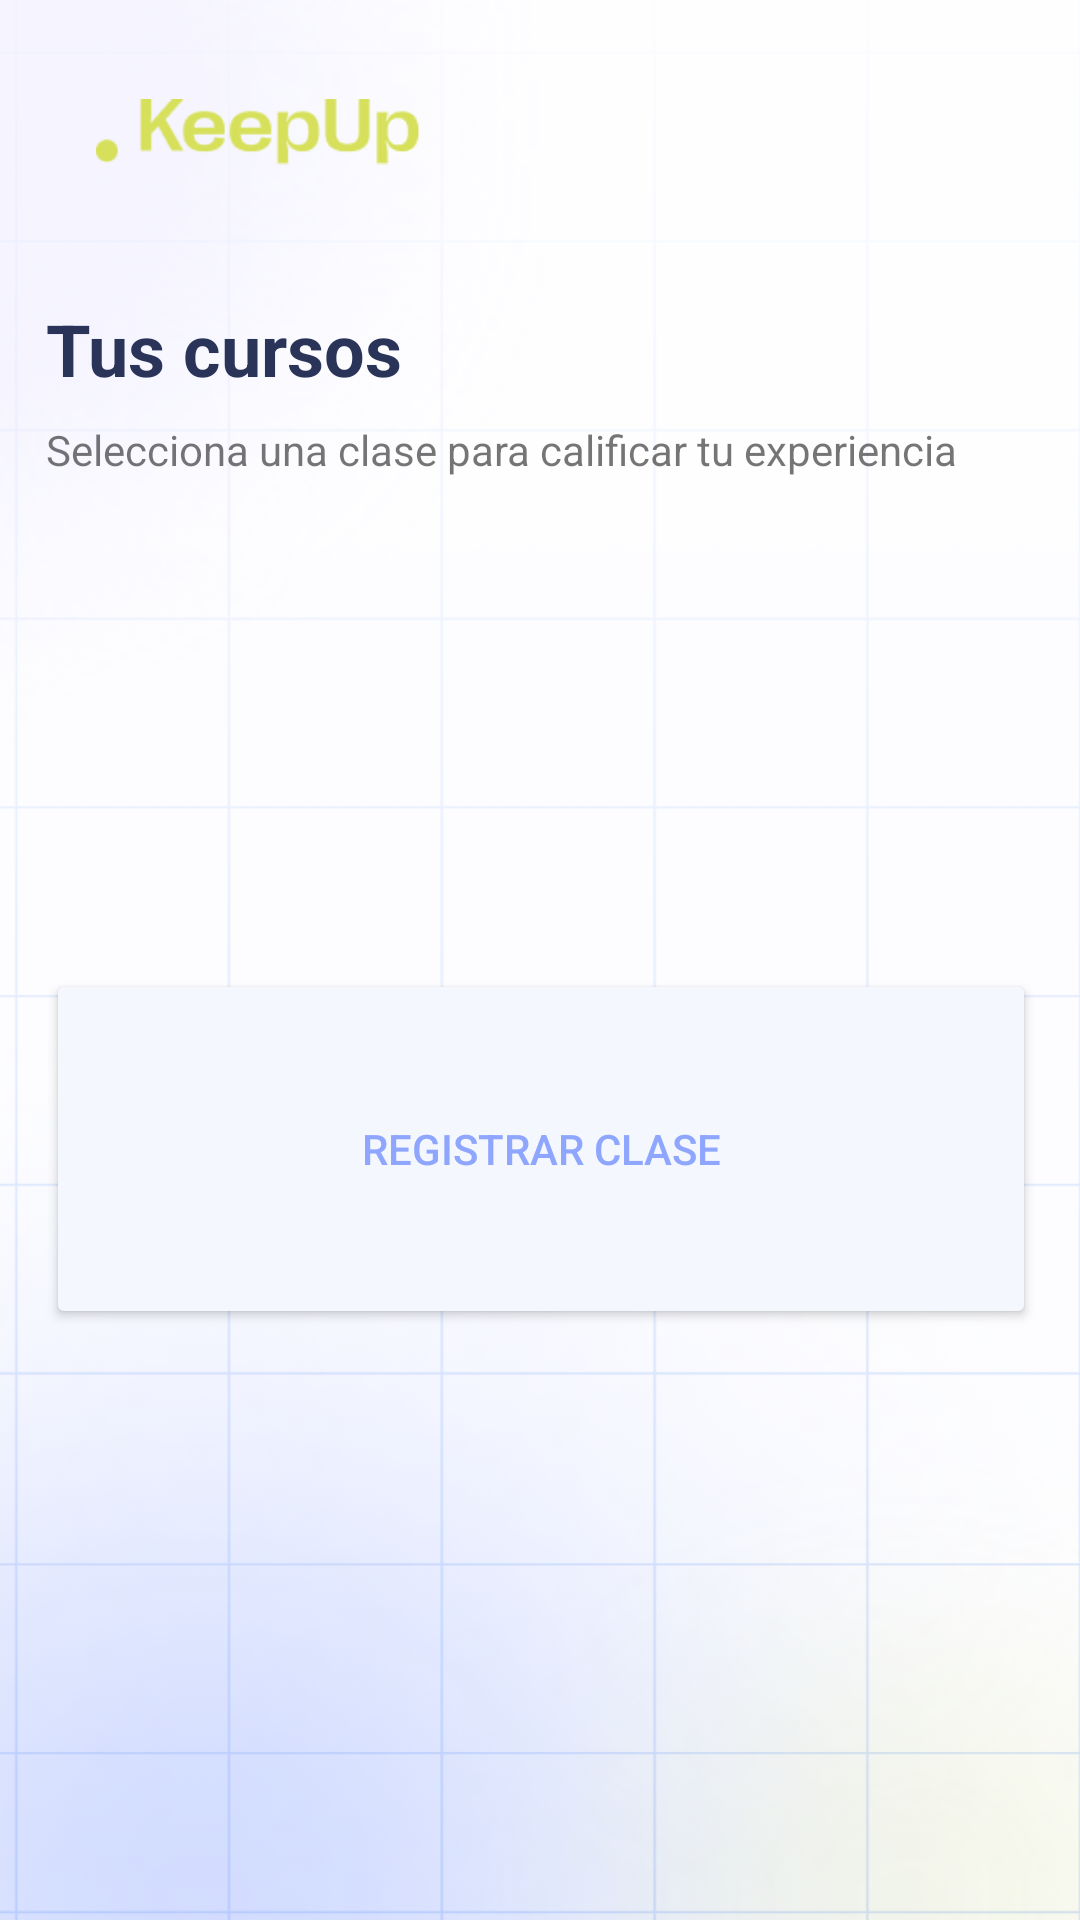

Here is an Android app screen rendered from its layout file. Give the layout XML and the strings, colors and styles it references.
<!-- AndroidManifest.xml: application theme Theme.CampusKeepUp_AndroidECO -->
<!-- res/layout/activity_main.xml -->
<?xml version="1.0" encoding="utf-8"?>
<androidx.constraintlayout.widget.ConstraintLayout xmlns:android="http://schemas.android.com/apk/res/android"
    xmlns:app="http://schemas.android.com/apk/res-auto"
    xmlns:tools="http://schemas.android.com/tools"
    android:layout_width="match_parent"
    android:layout_height="match_parent"
    android:background="@drawable/background"
    tools:context=".MainActivity">

    <Button
        android:id="@+id/registerClassBtn"
        android:layout_width="wrap_content"
        android:layout_height="wrap_content"
        android:width="330dp"
        android:height="120dp"
        android:backgroundTint="#F5F7FF"
        android:text="Registrar Clase"
        android:textColor="#8EA6FD"
        app:cornerRadius="16dp"
        app:layout_constraintEnd_toEndOf="parent"
        app:layout_constraintHorizontal_bias="0.506"
        app:layout_constraintStart_toStartOf="parent"
        app:layout_constraintTop_toBottomOf="@+id/classList"
        app:strokeColor="#8EA6FD"
        app:strokeWidth="2dp" />

    <TextView
        android:id="@+id/textView3"
        android:layout_width="wrap_content"
        android:layout_height="wrap_content"
        android:layout_marginTop="100dp"
        android:text="Tus cursos"
        android:textColor="#2A3459"
        android:textSize="24sp"
        android:textStyle="bold"
        app:layout_constraintStart_toStartOf="@+id/registerClassBtn"
        app:layout_constraintTop_toTopOf="parent" />

    <TextView
        android:id="@+id/textView4"
        android:layout_width="wrap_content"
        android:layout_height="wrap_content"
        android:layout_marginTop="8dp"
        android:text="Selecciona una clase para calificar tu experiencia"
        app:layout_constraintStart_toStartOf="@+id/textView3"
        app:layout_constraintTop_toBottomOf="@+id/textView3" />

    <ImageView
        android:id="@+id/imageView2"
        android:layout_width="108dp"
        android:layout_height="24dp"
        android:layout_marginStart="32dp"
        android:layout_marginTop="32dp"
        app:layout_constraintStart_toStartOf="parent"
        app:layout_constraintTop_toTopOf="parent"
        app:srcCompat="@drawable/loguito" />

    <ListView
        android:id="@+id/classList"
        android:layout_width="425dp"
        android:layout_height="123dp"
        android:layout_marginTop="200dp"
        app:layout_constraintBottom_toBottomOf="parent"
        app:layout_constraintEnd_toEndOf="@+id/registerClassBtn"
        app:layout_constraintHorizontal_bias="0.505"
        app:layout_constraintStart_toStartOf="@+id/registerClassBtn"
        app:layout_constraintTop_toTopOf="parent"
        app:layout_constraintVertical_bias="0.0" />
</androidx.constraintlayout.widget.ConstraintLayout>
<!-- resources referenced by this layout -->
<resources>
  <!-- drawable background: png bitmap (drawable, 339916 bytes) -->
  <!-- drawable loguito: png bitmap (drawable, 3097 bytes) -->
  <style name="Theme.CampusKeepUp_AndroidECO" parent="Theme.MaterialComponents.DayNight.DarkActionBar">
          
          <item name="colorPrimary">@color/purple_500</item>
          <item name="colorPrimaryVariant">@color/purple_700</item>
          <item name="colorOnPrimary">@color/white</item>
          
          <item name="colorSecondary">@color/teal_200</item>
          <item name="colorSecondaryVariant">@color/teal_700</item>
          <item name="colorOnSecondary">@color/black</item>
          
          <item name="android:statusBarColor" tools:targetApi="l">?attr/colorPrimaryVariant</item>
          
      </style>
  <!-- not gathered from this repository: default colours our renderer supplied (Android Studio template values) -->
  <color name="purple_500">#FF6200EE</color>
  <color name="purple_700">#FF3700B3</color>
  <color name="teal_200">#FF03DAC5</color>
  <color name="teal_700">#FF018786</color>
  <color name="black">#FF000000</color>
  <color name="white">#FFFFFFFF</color>
</resources>
